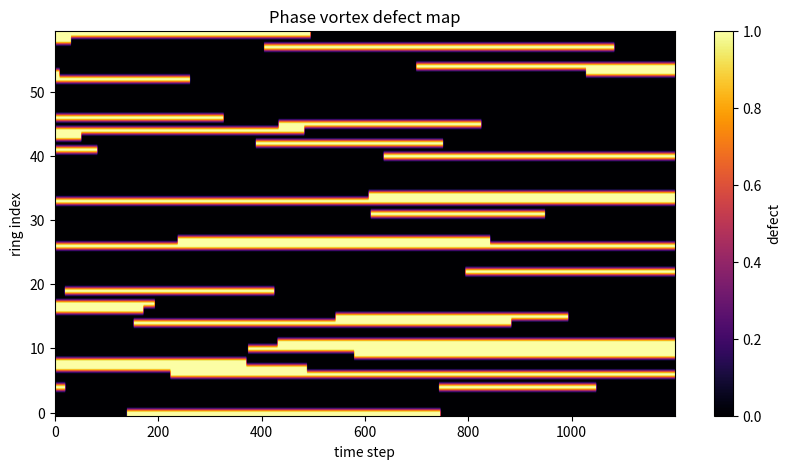
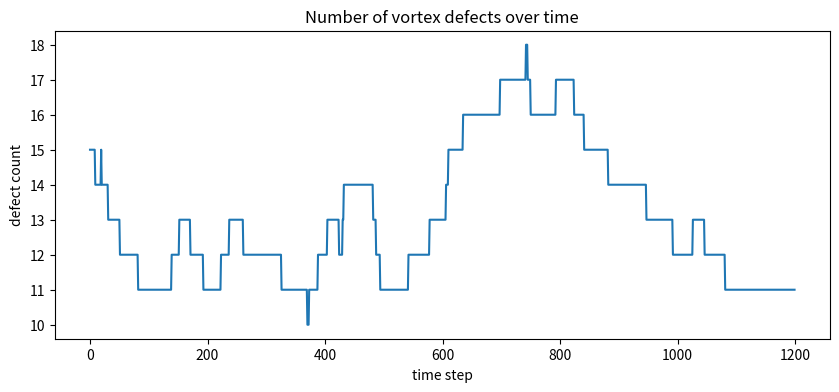
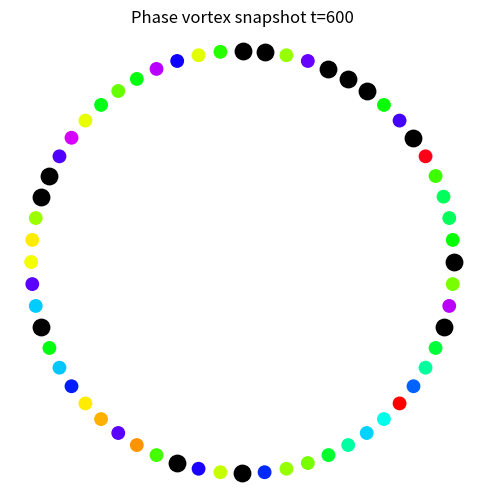

These figures' Python source, in order:
"""
NEXAH Experiment Tool
Phase Vortex Detector

Purpose
-------
Detect local phase defects / vortex-like slip events in a hub-ring oscillator network.

This tool identifies ring positions where the local phase jump is unusually large,
which often corresponds to:

• phase slips
• defect cores
• braid onset regions
• chirality transition precursors

Outputs
-------
output/vortex_defect_map.png
output/vortex_count_vs_time.png
output/vortex_example_snapshot.png

Usage
-----
cd ENGINE/nexah_kernel/research/experiments/structured_oscillator_networks
python phase_vortex_detector.py
"""

import numpy as np
import networkx as nx
import matplotlib.pyplot as plt
from pathlib import Path


# -----------------------------
# Kuramoto dynamics
# -----------------------------
def kuramoto_step(theta, omega, A, K, dt):

    phase_diff = theta[:, None] - theta[None, :]
    coupling = np.sum(A * np.sin(-phase_diff), axis=1)

    dtheta = omega + (K / len(theta)) * coupling

    return theta + dt * dtheta


# -----------------------------
# Graph generator
# -----------------------------
def build_hub_ring(N):

    G = nx.Graph()
    center = 0

    # hub connections
    for i in range(1, N + 1):
        G.add_edge(center, i)

    # ring connections
    for i in range(1, N + 1):
        G.add_edge(i, 1 + (i % N))

    return G


# -----------------------------
# Simulation
# -----------------------------
def simulate_history(N, steps=1200, dt=0.02, K=1.0):

    G = build_hub_ring(N)
    A = nx.to_numpy_array(G)

    nodes = len(A)

    theta = np.random.uniform(0, 2*np.pi, nodes)
    omega = np.random.normal(0, 0.1, nodes)

    history = []

    for _ in range(steps):
        theta = kuramoto_step(theta, omega, A, K, dt)
        history.append(theta.copy())

    return np.array(history)


# -----------------------------
# Phase difference (wrapped)
# -----------------------------
def phase_diff_ring(theta_ring):

    diffs = np.roll(theta_ring, -1) - theta_ring

    # wrap to [-pi,pi]
    diffs = (diffs + np.pi) % (2*np.pi) - np.pi

    return diffs


# -----------------------------
# Vortex detection
# -----------------------------
def detect_vortex_defects(theta_ring, threshold=2.2):

    diffs = phase_diff_ring(theta_ring)

    defects = np.where(np.abs(diffs) > threshold)[0]

    return defects, diffs


# -----------------------------
# Scan full simulation
# -----------------------------
def vortex_scan(history, threshold=2.2):

    ring_history = history[:, 1:]

    defect_map = []
    defect_counts = []

    for theta in ring_history:

        defects, diffs = detect_vortex_defects(theta, threshold)

        row = np.zeros(len(theta))

        row[defects] = 1

        defect_map.append(row)

        defect_counts.append(len(defects))

    return np.array(defect_map), np.array(defect_counts)


# -----------------------------
# Plot defect map
# -----------------------------
def plot_defect_map(defect_map):

    Path("output").mkdir(exist_ok=True)

    plt.figure(figsize=(10,5))

    plt.imshow(
        defect_map.T,
        aspect="auto",
        origin="lower",
        cmap="inferno"
    )

    plt.xlabel("time step")
    plt.ylabel("ring index")
    plt.title("Phase vortex defect map")

    plt.colorbar(label="defect")

    plt.savefig("output/vortex_defect_map.png", dpi=300)

    plt.show()


# -----------------------------
# Plot defect counts
# -----------------------------
def plot_vortex_counts(defect_counts):

    plt.figure(figsize=(10,4))

    plt.plot(defect_counts)

    plt.xlabel("time step")
    plt.ylabel("defect count")
    plt.title("Number of vortex defects over time")

    plt.savefig("output/vortex_count_vs_time.png", dpi=300)

    plt.show()


# -----------------------------
# Snapshot plot
# -----------------------------
def plot_example_snapshot(history, threshold=2.2, t_index=600):

    theta_ring = history[t_index,1:]

    defects, diffs = detect_vortex_defects(theta_ring, threshold)

    N = len(theta_ring)

    angles = np.linspace(0,2*np.pi,N,endpoint=False)

    x = np.cos(angles)
    y = np.sin(angles)

    plt.figure(figsize=(6,6))

    plt.scatter(x,y,c=theta_ring,cmap="hsv",s=80)

    if len(defects)>0:
        plt.scatter(x[defects],y[defects],c="black",s=140)

    plt.title(f"Phase vortex snapshot t={t_index}")

    plt.axis("equal")
    plt.axis("off")

    plt.savefig("output/vortex_example_snapshot.png", dpi=300)

    plt.show()


# -----------------------------
# Main
# -----------------------------
def main():

    N = 60
    steps = 1200

    history = simulate_history(N, steps)

    defect_map, defect_counts = vortex_scan(history)

    plot_defect_map(defect_map)

    plot_vortex_counts(defect_counts)

    plot_example_snapshot(history)

    print("Phase vortex analysis completed.")


if __name__ == "__main__":
    main()
